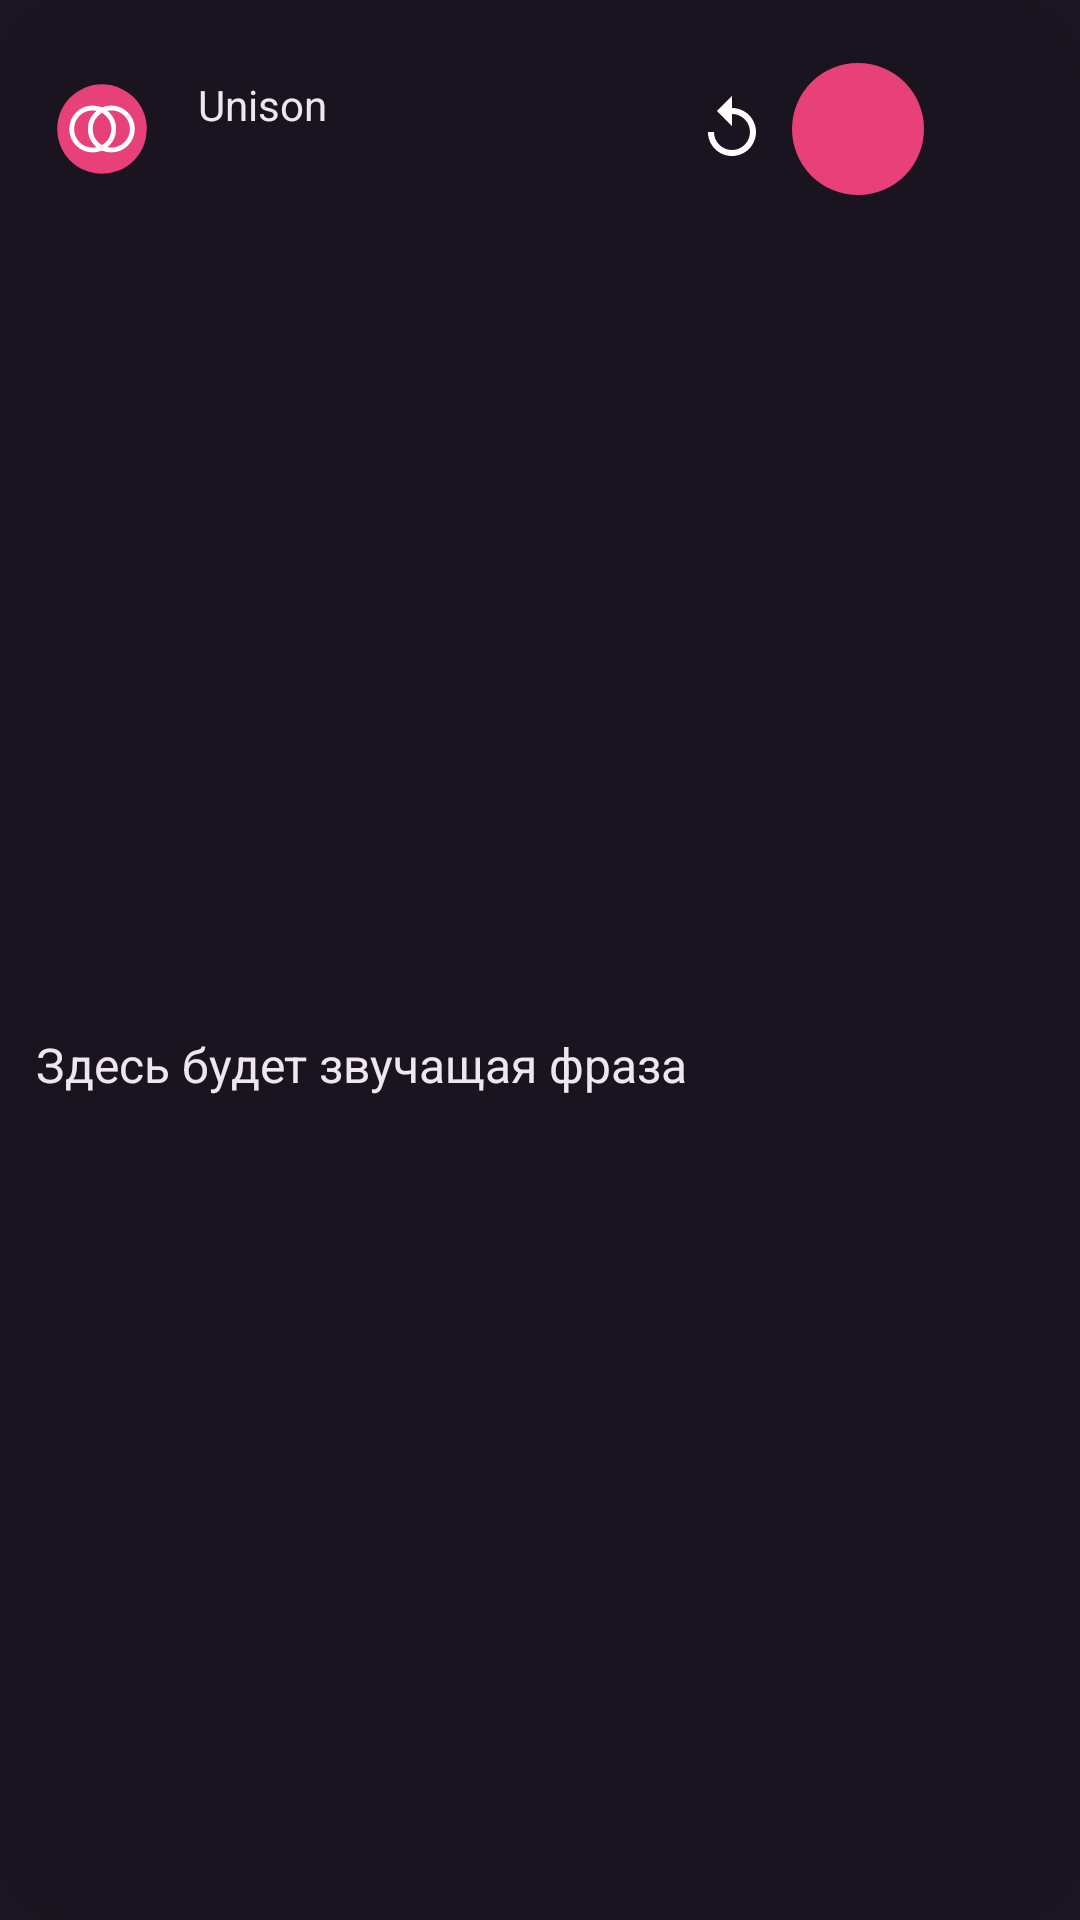

The Android layout XML behind this screen, and the referenced resources:
<!-- AndroidManifest.xml: application theme Theme.Unison -->
<!-- res/layout/widget_player_big.xml -->
<?xml version="1.0" encoding="utf-8"?>
<LinearLayout xmlns:android="http://schemas.android.com/apk/res/android"
    android:id="@+id/w_root" android:layout_width="match_parent" android:layout_height="match_parent"
    android:orientation="vertical" android:padding="12dp" android:background="@drawable/widget_bg">
    <LinearLayout android:layout_width="match_parent" android:layout_height="wrap_content" android:orientation="horizontal" android:gravity="center_vertical">
        <ImageView android:id="@+id/w_cover" android:layout_width="44dp" android:layout_height="62dp" android:scaleType="centerCrop"
            android:src="@drawable/ic_launcher_fg" android:contentDescription="Обложка" />
        <LinearLayout android:layout_width="0dp" android:layout_height="wrap_content" android:layout_weight="1" android:orientation="vertical" android:paddingStart="10dp">
            <TextView android:id="@+id/w_title" android:layout_width="match_parent" android:layout_height="wrap_content" android:textColor="#FFEFE6F1"
                android:textSize="14sp" android:maxLines="1" android:ellipsize="end" android:text="Unison" />
            <TextView android:id="@+id/w_sub" android:layout_width="match_parent" android:layout_height="wrap_content" android:textColor="#FFA79BAD"
                android:textSize="12sp" android:maxLines="1" android:ellipsize="end" android:text="" />
        </LinearLayout>
        <ImageButton android:id="@+id/w_rew" android:layout_width="40dp" android:layout_height="40dp" android:background="@null" android:src="@drawable/ic_w_rew" android:contentDescription="Назад" />
        <ImageButton android:id="@+id/w_play" android:layout_width="44dp" android:layout_height="44dp" android:background="@drawable/widget_play_bg" android:src="@drawable/ic_w_play" android:contentDescription="Играть" />
        <ImageButton android:id="@+id/w_fwd" android:layout_width="40dp" android:layout_height="40dp" android:background="@null" android:src="@drawable/ic_w_fwd" android:contentDescription="Вперёд" />
    </LinearLayout>
    <TextView android:id="@+id/w_sentence" android:layout_width="match_parent" android:layout_height="0dp" android:layout_weight="1"
        android:layout_marginTop="8dp" android:textColor="#FFEFE6F1" android:textSize="16sp" android:lineSpacingMultiplier="1.15"
        android:ellipsize="end" android:maxLines="5" android:gravity="center_vertical" android:text="Здесь будет звучащая фраза" />
</LinearLayout>
<!-- resources referenced by this layout -->
<resources>
  <!-- drawable ic_launcher_fg (drawable) -->
  <?xml version="1.0" encoding="utf-8"?>
  <vector xmlns:android="http://schemas.android.com/apk/res/android"
      android:width="108dp" android:height="108dp" android:viewportWidth="108" android:viewportHeight="108">
      <path android:fillColor="#E8417A" android:pathData="M54,54m-26,0a26,26 0,1 1,52 0a26,26 0,1 1,-52 0"/>
      <path android:strokeColor="#FFFFFF" android:strokeWidth="2.8" android:fillColor="#00000000"
          android:pathData="M48.6,54m-12.2,0a12.2,12.2 0,1 1,24.4 0a12.2,12.2 0,1 1,-24.4 0"/>
      <path android:strokeColor="#FFFFFF" android:strokeWidth="2.8" android:fillColor="#00000000"
          android:pathData="M59.4,54m-12.2,0a12.2,12.2 0,1 1,24.4 0a12.2,12.2 0,1 1,-24.4 0"/>
  </vector>
  <!-- drawable ic_w_rew (drawable) -->
  <?xml version="1.0" encoding="utf-8"?>
  <vector xmlns:android="http://schemas.android.com/apk/res/android" android:width="24dp" android:height="24dp" android:viewportWidth="24" android:viewportHeight="24">
      <path android:fillColor="#FFFFFFFF" android:pathData="M11.99,5V1l-5,5 5,5V7c3.31,0 6,2.69 6,6s-2.69,6 -6,6 -6,-2.69 -6,-6h-2c0,4.42 3.58,8 8,8s8,-3.58 8,-8 -3.58,-8 -8,-8z"/>
  </vector>
  <!-- drawable widget_bg (drawable) -->
  <?xml version="1.0" encoding="utf-8"?>
  <shape xmlns:android="http://schemas.android.com/apk/res/android"><solid android:color="#F21A1520"/><corners android:radius="24dp"/></shape>
  <!-- drawable widget_play_bg (drawable) -->
  <?xml version="1.0" encoding="utf-8"?>
  <shape xmlns:android="http://schemas.android.com/apk/res/android" android:shape="oval"><solid android:color="#FFE8417A"/></shape>
  <style name="Theme.Unison" parent="android:Theme.Material.NoActionBar">
          <item name="android:windowBackground">@color/bg</item>
          <item name="android:statusBarColor">@android:color/transparent</item>
          <item name="android:navigationBarColor">@android:color/transparent</item>
      </style>
  <color name="bg">#FF1A1520</color>
</resources>
